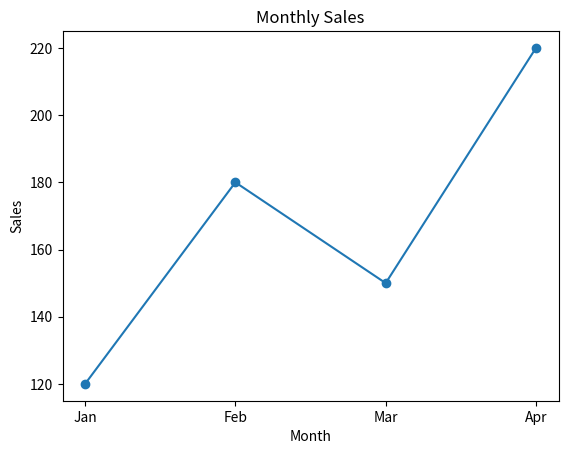

Write Python code to recreate this figure.
import matplotlib.pyplot as plt

months = ["Jan", "Feb", "Mar", "Apr"]
sales = [120, 180, 150, 220]

plt.plot(months, sales, marker="o")
plt.title("Monthly Sales")
plt.xlabel("Month")
plt.ylabel("Sales")
plt.show()
